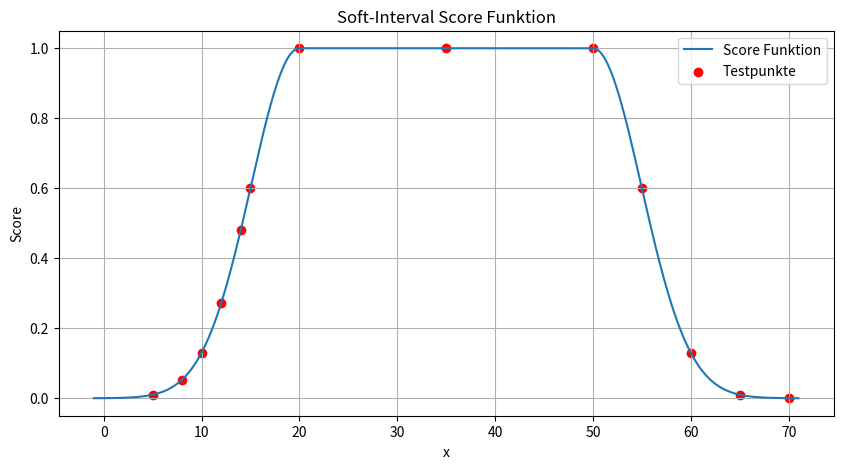

Reproduce this figure in Python.
import matplotlib.pyplot as plt
import numpy as np
import math

parameters = {
    "min_value": 20.0,
    "max_value": 50.0,
    "min_score": 0.0,
    "left_scale": 7.0,
    "left_power": 2.0,
    "right_scale": 7.0,
    "right_power": 2.0
}

score_function_str = (
    "1 if min_value <= x <= max_value else min_score+(1-min_score)*exp(-pow((min_value-x)/left_scale,left_power)) if x < min_value else min_score+(1-min_score)*exp(-pow((x-max_value)/right_scale,right_power))"
)

score_function = lambda x: eval(score_function_str, {"exp": math.exp, "pow": math.pow, **parameters, "x": x})

x_min = parameters['min_value'] - 3*parameters['left_scale']
x_max = parameters['max_value'] + 3*parameters['right_scale']
x_values = np.linspace(x_min, x_max, 500)
y_values = [score_function(x) for x in x_values]

test_points = [5, 8, 10, 12, 14, 15, 20, 35, 50, 55, 60, 65, 70]

plt.figure(figsize=(10,5))
plt.plot(x_values, y_values, label="Score Funktion")
plt.scatter(test_points, [score_function(x) for x in test_points], color='red', label="Testpunkte")
plt.xlabel("x")
plt.ylabel("Score")
plt.title("Soft-Interval Score Funktion")
plt.grid(True)
plt.legend()

plt.savefig("score_function_plot.png", dpi=300)
print("Plot gespeichert als score_function_plot.png")
